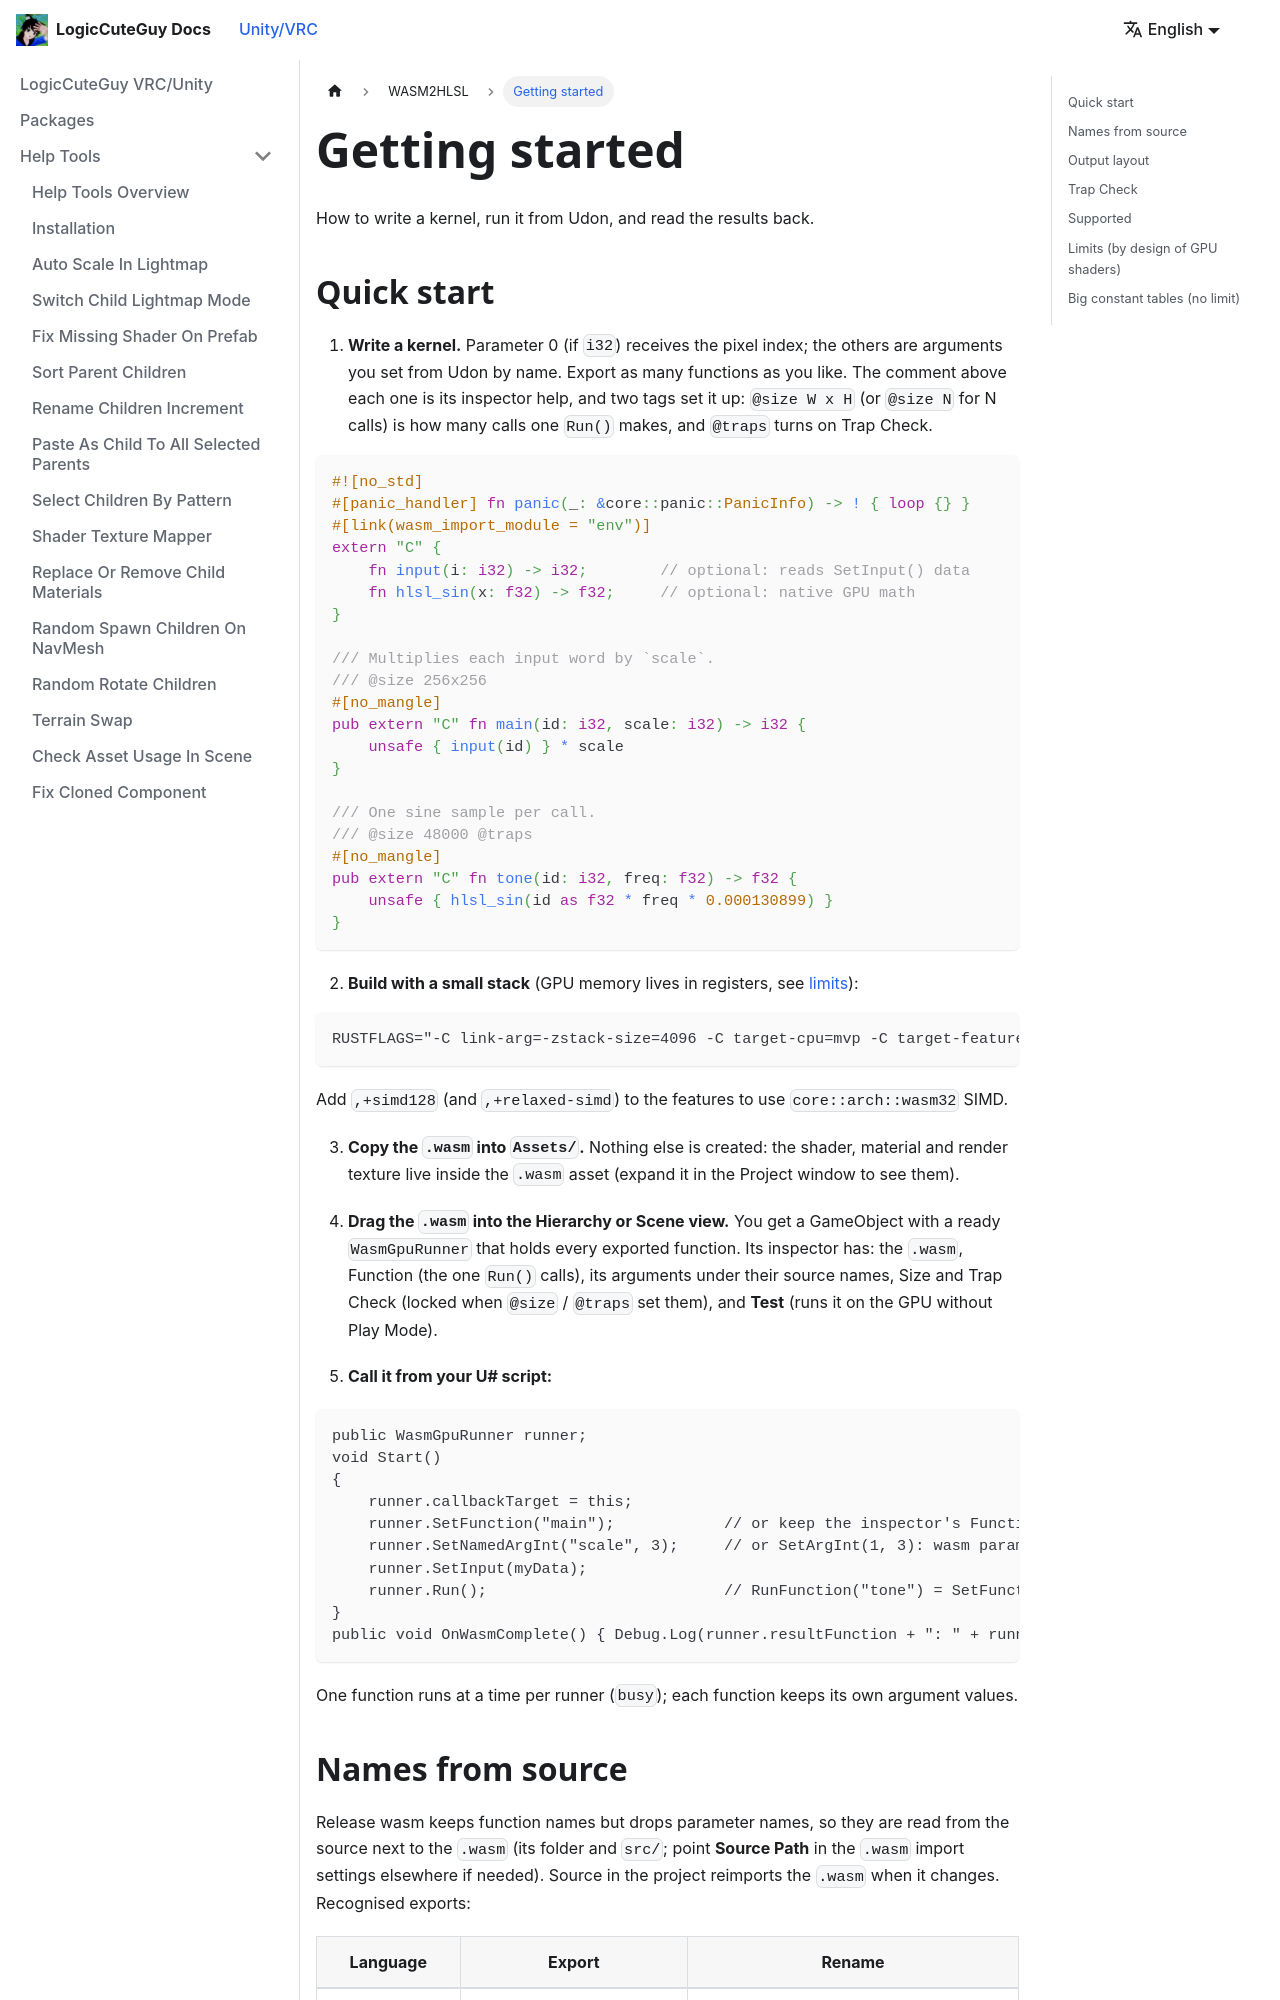

repository: LogicCuteGuy/docs · page: unity-vrc/wasm2hlsl/getting-started.html · generator: docusaurus

---
sidebar_position: 2
---

# Getting started

How to write a kernel, run it from Udon, and read the results back.

## Quick start

1. **Write a kernel.** Parameter 0 (if `i32`) receives the pixel index; the others are arguments you set from Udon by name. Export as many functions as you like. The comment above each one is its inspector help, and two tags set it up: `@size W x H` (or `@size N` for N calls) is how many calls one `Run()` makes, and `@traps` turns on Trap Check.

```rust
#![no_std]
#[panic_handler] fn panic(_: &core::panic::PanicInfo) -> ! { loop {} }
#[link(wasm_import_module = "env")]
extern "C" {
    fn input(i: i32) -> i32;        // optional: reads SetInput() data
    fn hlsl_sin(x: f32) -> f32;     // optional: native GPU math
}

/// Multiplies each input word by `scale`.
/// @size 256x256
#[no_mangle]
pub extern "C" fn main(id: i32, scale: i32) -> i32 {
    unsafe { input(id) } * scale
}

/// One sine sample per call.
/// @size 48000 @traps
#[no_mangle]
pub extern "C" fn tone(id: i32, freq: f32) -> f32 {
    unsafe { hlsl_sin(id as f32 * freq * 0.000130899) }
}
```

2. **Build with a small stack** (GPU memory lives in registers, see [limits](#limits-by-design-of-gpu-shaders)):

```bash
RUSTFLAGS="-C link-arg=-zstack-size=4096 -C target-cpu=mvp -C target-feature=+bulk-memory,+sign-ext,+nontrapping-fptoint" cargo build --release --target wasm32-unknown-unknown
```

Add `,+simd128` (and `,+relaxed-simd`) to the features to use `core::arch::wasm32` SIMD.

3. **Copy the `.wasm` into `Assets/`.** Nothing else is created: the shader, material and render texture live inside the `.wasm` asset (expand it in the Project window to see them).

4. **Drag the `.wasm` into the Hierarchy or Scene view.** You get a GameObject with a ready `WasmGpuRunner` that holds every exported function. Its inspector has: the `.wasm`, Function (the one `Run()` calls), its arguments under their source names, Size and Trap Check (locked when `@size` / `@traps` set them), and **Test** (runs it on the GPU without Play Mode).

5. **Call it from your U# script:**

```csharp
public WasmGpuRunner runner;
void Start()
{
    runner.callbackTarget = this;
    runner.SetFunction("main");            // or keep the inspector's Function
    runner.SetNamedArgInt("scale", 3);     // or SetArgInt(1, 3): wasm parameter index
    runner.SetInput(myData);
    runner.Run();                          // RunFunction("tone") = SetFunction + Run
}
public void OnWasmComplete() { Debug.Log(runner.resultFunction + ": " + runner.resultLo[0] + (runner.trapped ? " (trapped)" : "")); }
```

One function runs at a time per runner (`busy`); each function keeps its own argument values.
